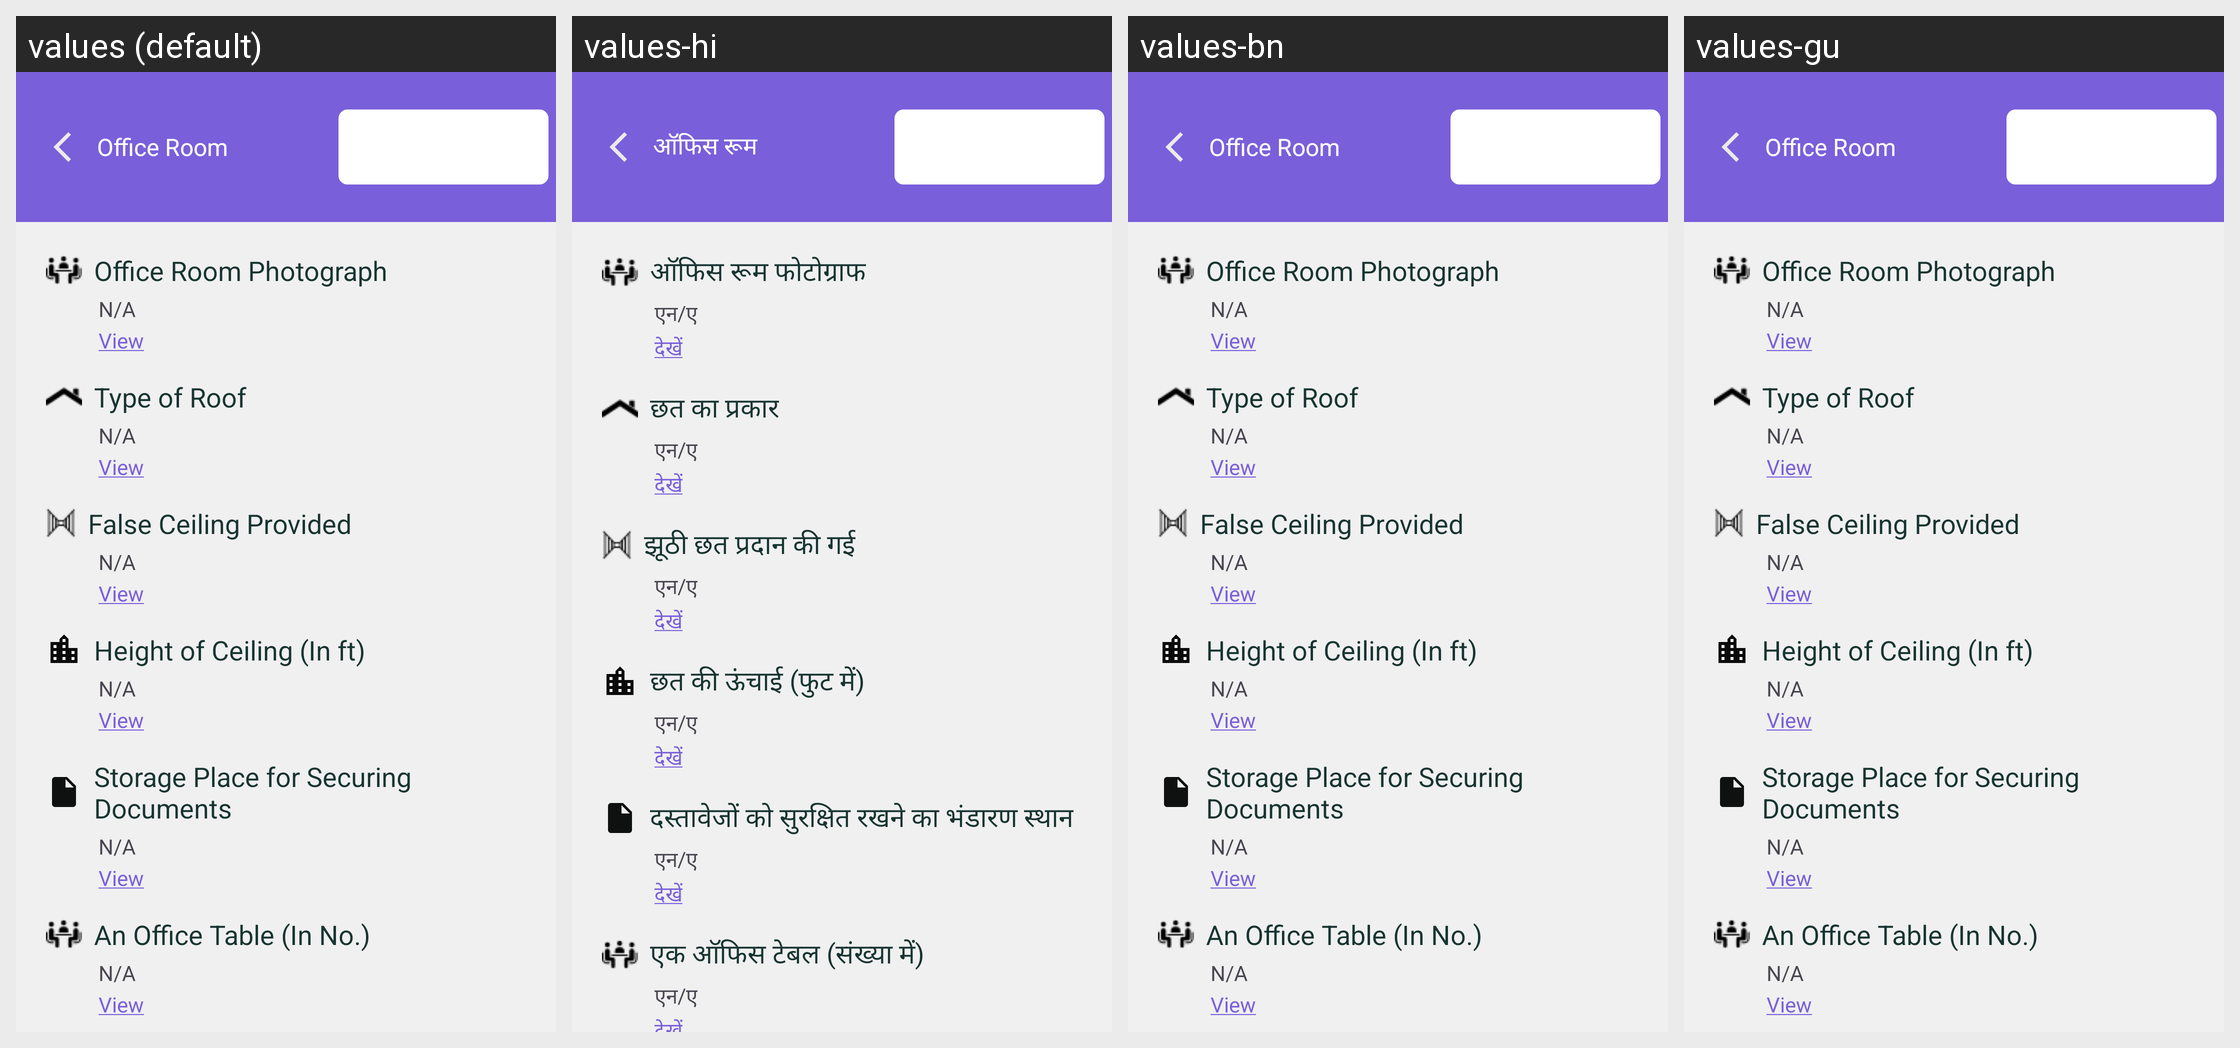

The same Android screen rendered under several of its app's locales, left to right. List the strings drawn on it with the default value and each locale's translation.
Android screen res/layout/office_room_layout.xml rendered under 4 locales, left to right: values (default), values-hi, values-bn, values-gu. Device: Nexus 5 (rendered at 1080×1920; each locale shown at half size, 540×960, under a caption strip naming it); theme Theme.Ddugky.
Other locales in the repository, not shown: values-as, values-kn, values-ml, values-mr, values-or, values-pa, values-ta.
Strings drawn on this screen, with the default value and each locale's value (text and hints the layout hard-codes, and strings that could not be matched under every locale, appear in the picture but are not listed):

office_room
  values: Office Room
  values-hi: ऑफिस रूम
  values-bn: Office Room
  values-gu: Office Room

office_room_photograph
  values: Office Room Photograph
  values-hi: ऑफिस रूम फोटोग्राफ
  values-bn: Office Room Photograph
  values-gu: Office Room Photograph

n_a
  values: N/A
  values-hi: एन/ए
  values-bn: N/A
  values-gu: N/A

view
  values: View
  values-hi: देखें
  values-bn: View
  values-gu: View

type_of_roof
  values: Type of Roof
  values-hi: छत का प्रकार
  values-bn: Type of Roof
  values-gu: Type of Roof

false_ceiling_provided
  values: False Ceiling Provided
  values-hi: झूठी छत प्रदान की गई
  values-bn: False Ceiling Provided
  values-gu: False Ceiling Provided

height_of_ceiling_in_ft
  values: Height of Ceiling (In ft)
  values-hi: छत की ऊंचाई (फुट में)
  values-bn: Height of Ceiling (In ft)
  values-gu: Height of Ceiling (In ft)

storage_place_for_securing_documents
  values: Storage Place for Securing Documents
  values-hi: दस्तावेजों को सुरक्षित रखने का भंडारण स्थान
  values-bn: Storage Place for Securing Documents
  values-gu: Storage Place for Securing Documents

an_office_table_in_no
  values: An Office Table (In No.)
  values-hi: एक ऑफिस टेबल (संख्या में)
  values-bn: An Office Table (In No.)
  values-gu: An Office Table (In No.)
